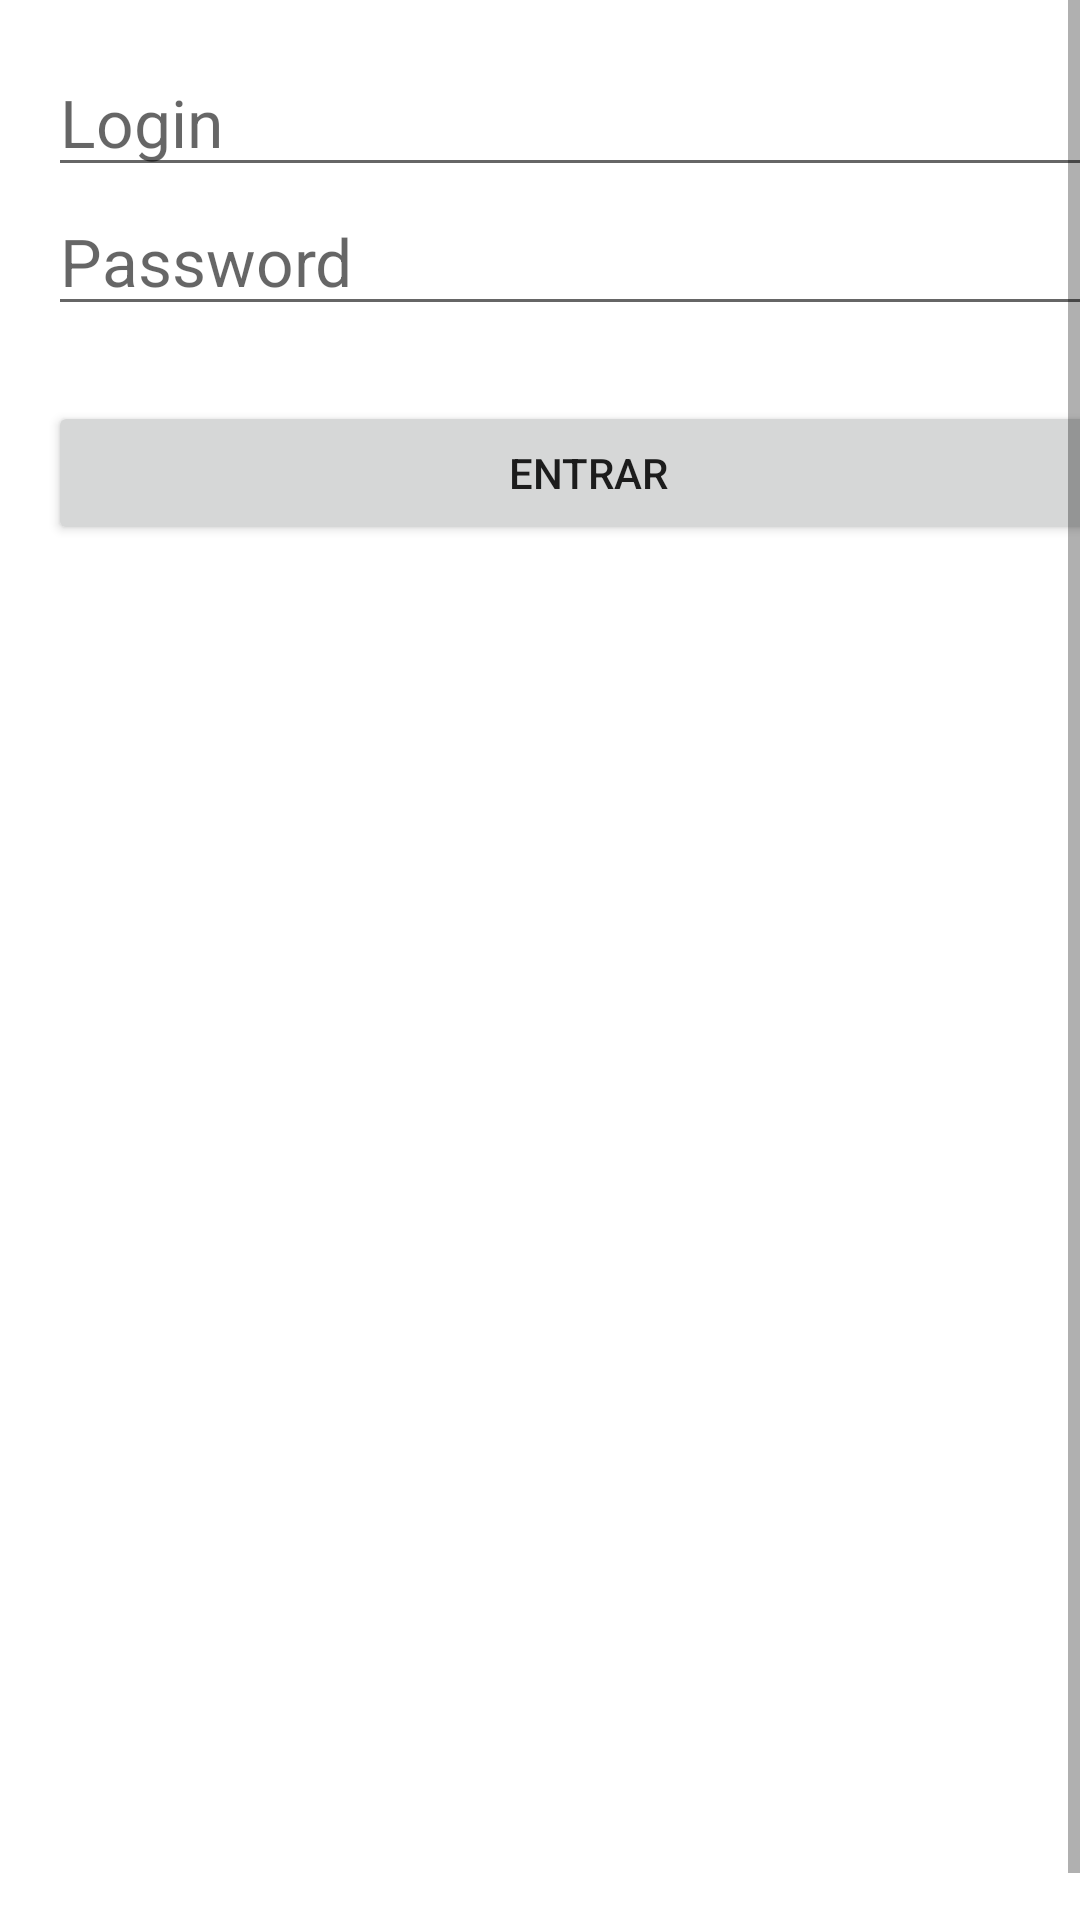

Write the Android layout XML for this screen, with the resource values it uses.
<!-- AndroidManifest.xml: application theme Theme.Basicsandroid -->
<!-- res/layout/activity_login.xml -->
<?xml version="1.0" encoding="utf-8"?>
<ScrollView xmlns:android="http://schemas.android.com/apk/res/android"
    xmlns:app="http://schemas.android.com/apk/res-auto"
    xmlns:tools="http://schemas.android.com/tools"
    tools:context=".ui.activity.Login"
    android:fillViewport="true"
    android:layout_width="match_parent"
    android:layout_height="match_parent">


    <androidx.constraintlayout.widget.ConstraintLayout
        android:layout_width="match_parent"
        android:layout_height="wrap_content"
        android:layout_margin="16dp">

        <EditText
            android:hint="Login"
            android:id="@+id/login"
            android:layout_width="0dp"
            android:layout_height="wrap_content"
            android:textSize="22sp"
            android:inputType="text"
            app:layout_constraintEnd_toEndOf="parent"
            app:layout_constraintStart_toStartOf="parent"
            app:layout_constraintTop_toTopOf="parent" />

        <EditText
            android:id="@+id/password"
            android:hint="Password"
            android:layout_width="0dp"
            android:layout_height="wrap_content"
            android:textSize="22sp"
            android:inputType="textPassword"
            app:layout_constraintEnd_toEndOf="parent"
            app:layout_constraintStart_toStartOf="parent"
            app:layout_constraintTop_toBottomOf="@id/login" />


        <Button
            android:id="@+id/save_button"
            android:layout_width="match_parent"
            android:layout_height="wrap_content"
            android:text="Entrar"
            app:layout_constraintVertical_bias="0.05"
            app:layout_constraintBottom_toBottomOf="parent"
            app:layout_constraintTop_toBottomOf="@+id/password" />

    </androidx.constraintlayout.widget.ConstraintLayout>

</ScrollView>
<!-- resources referenced by this layout -->
<resources>
  <style name="Theme.Basicsandroid" parent="Theme.MaterialComponents.DayNight.DarkActionBar">
          
          <item name="colorPrimary">@color/purple_500</item>
          <item name="colorPrimaryVariant">@color/purple_700</item>
          <item name="colorOnPrimary">@color/white</item>
          
          <item name="colorSecondary">@color/teal_200</item>
          <item name="colorSecondaryVariant">@color/teal_700</item>
          <item name="colorOnSecondary">@color/black</item>
          
          <item name="android:statusBarColor">?attr/colorPrimaryVariant</item>
          
      </style>
  <!-- not gathered from this repository: default colours our renderer supplied (Android Studio template values) -->
  <color name="purple_500">#FF6200EE</color>
  <color name="purple_700">#FF3700B3</color>
  <color name="teal_200">#FF03DAC5</color>
  <color name="teal_700">#FF018786</color>
  <color name="black">#FF000000</color>
  <color name="white">#FFFFFFFF</color>
</resources>
